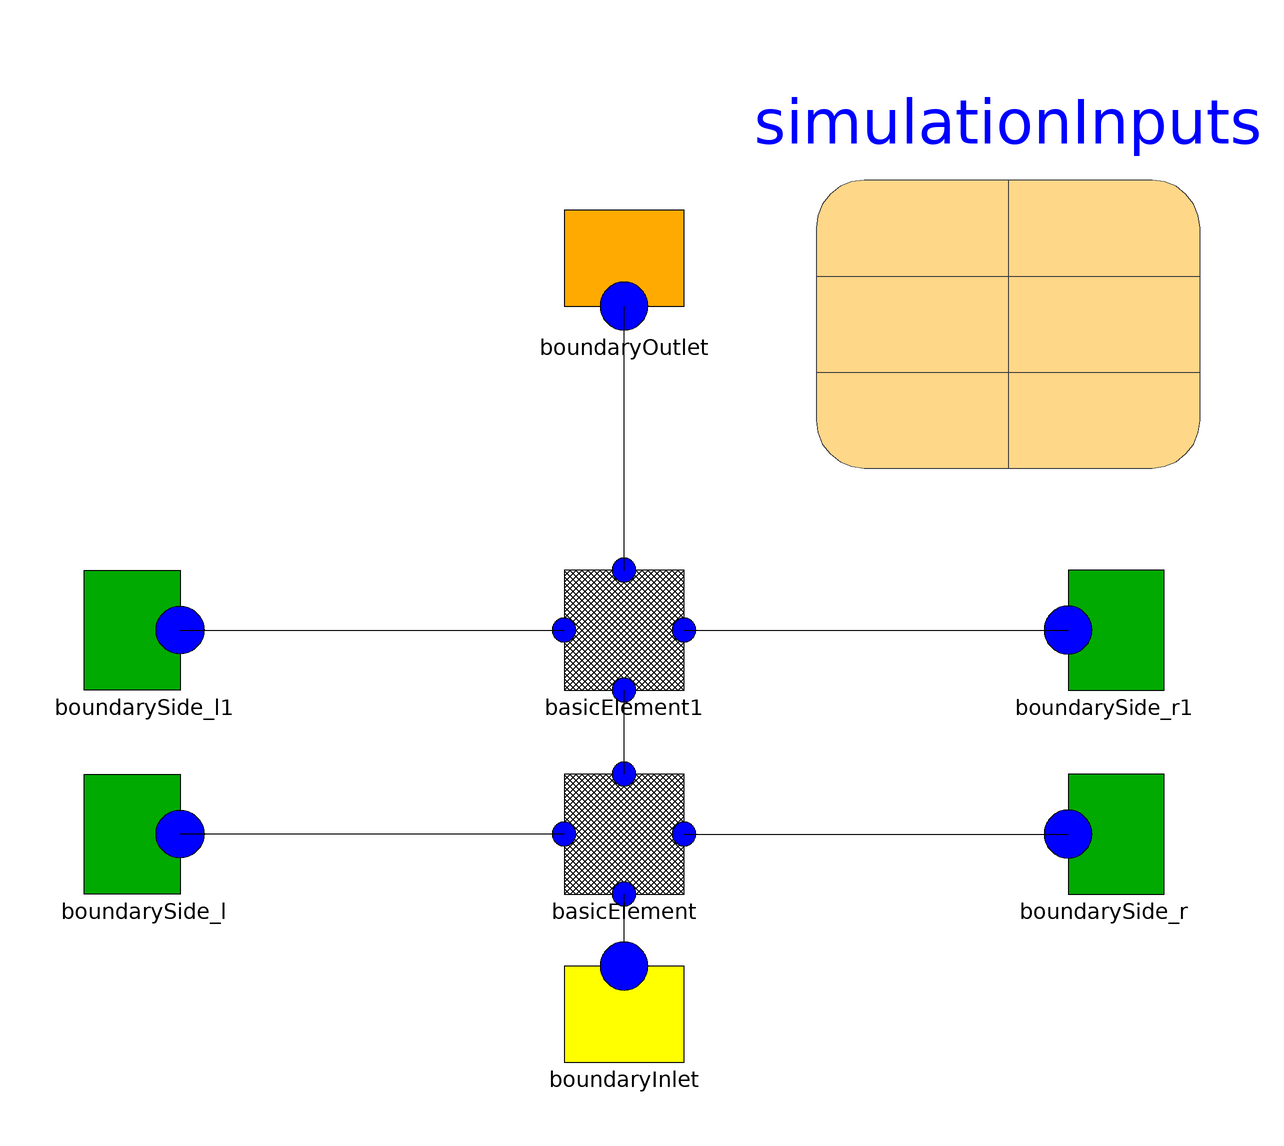

Above is the diagram view of the following Modelica model: its components placed by their Placement annotations and its connect equations drawn as lines.

model Test6
    extends Modelica.Icons.Example;
    BoundaryInlet boundaryInlet(m_dot = simulationInputs.m, C = simulationInputs.c)  annotation(
        Placement(transformation(origin = {0, -62}, extent = {{-10, -10}, {10, 10}})));
    BoundaryOutlet boundaryOutlet annotation(
        Placement(transformation(origin = {0, 60}, extent = {{-10, -10}, {10, 10}}, rotation = -0)));
    BoundarySide boundarySide_r annotation(
        Placement(transformation(origin = {80, -34}, extent = {{-10, -10}, {10, 10}})));
    BoundarySide boundarySide_l annotation(
        Placement(transformation(origin = {-80, -34}, extent = {{10, -10}, {-10, 10}})));
    BasicElement basicElement(m_cv(start = simulationInputs.c*simulationInputs.MM*simulationInputs.V), c(start = simulationInputs.c), m_dot_c(start = simulationInputs.m), l = 0.5)  annotation(
        Placement(transformation(origin = {0, -34}, extent = {{-10, -10}, {10, 10}})));
    SimulationInputs simulationInputs(m = 0.05)  annotation(
          Placement(transformation(origin = {64, 59}, extent = {{-32, -33}, {32, 33}})));
 Components.BasicElement basicElement1(c(start = simulationInputs.c), m_cv(start = simulationInputs.c*simulationInputs.MM*simulationInputs.V), m_dot_c(start = simulationInputs.m), l = 0.5) annotation(
        Placement(transformation(extent = {{-10, -10}, {10, 10}})));
 Components.BoundarySide boundarySide_l1 annotation(
        Placement(transformation(origin = {-80, 0}, extent = {{10, -10}, {-10, 10}})));
 Components.BoundarySide boundarySide_r1 annotation(
        Placement(transformation(origin = {80, 0}, extent = {{-10, -10}, {10, 10}})));
    equation
    connect(basicElement.west, boundarySide_l.west) annotation(
        Line(points = {{-10, -34}, {-74, -34}}));
    connect(basicElement.east, boundarySide_r.west) annotation(
        Line(points = {{10, -34}, {74, -34}}));
    connect(boundaryInlet.north, basicElement.south) annotation(
        Line(points = {{0, -52}, {0, -44}}));
 connect(boundarySide_l1.west, basicElement1.west) annotation(
        Line(points = {{-74, 0}, {-10, 0}}));
 connect(basicElement1.east, boundarySide_r1.west) annotation(
        Line(points = {{10, 0}, {74, 0}}));
 connect(basicElement.north, basicElement1.south) annotation(
        Line(points = {{0, -24}, {0, -10}}));
 connect(basicElement1.north, boundaryOutlet.south) annotation(
        Line(points = {{0, 10}, {0, 54}}));
    end Test6;